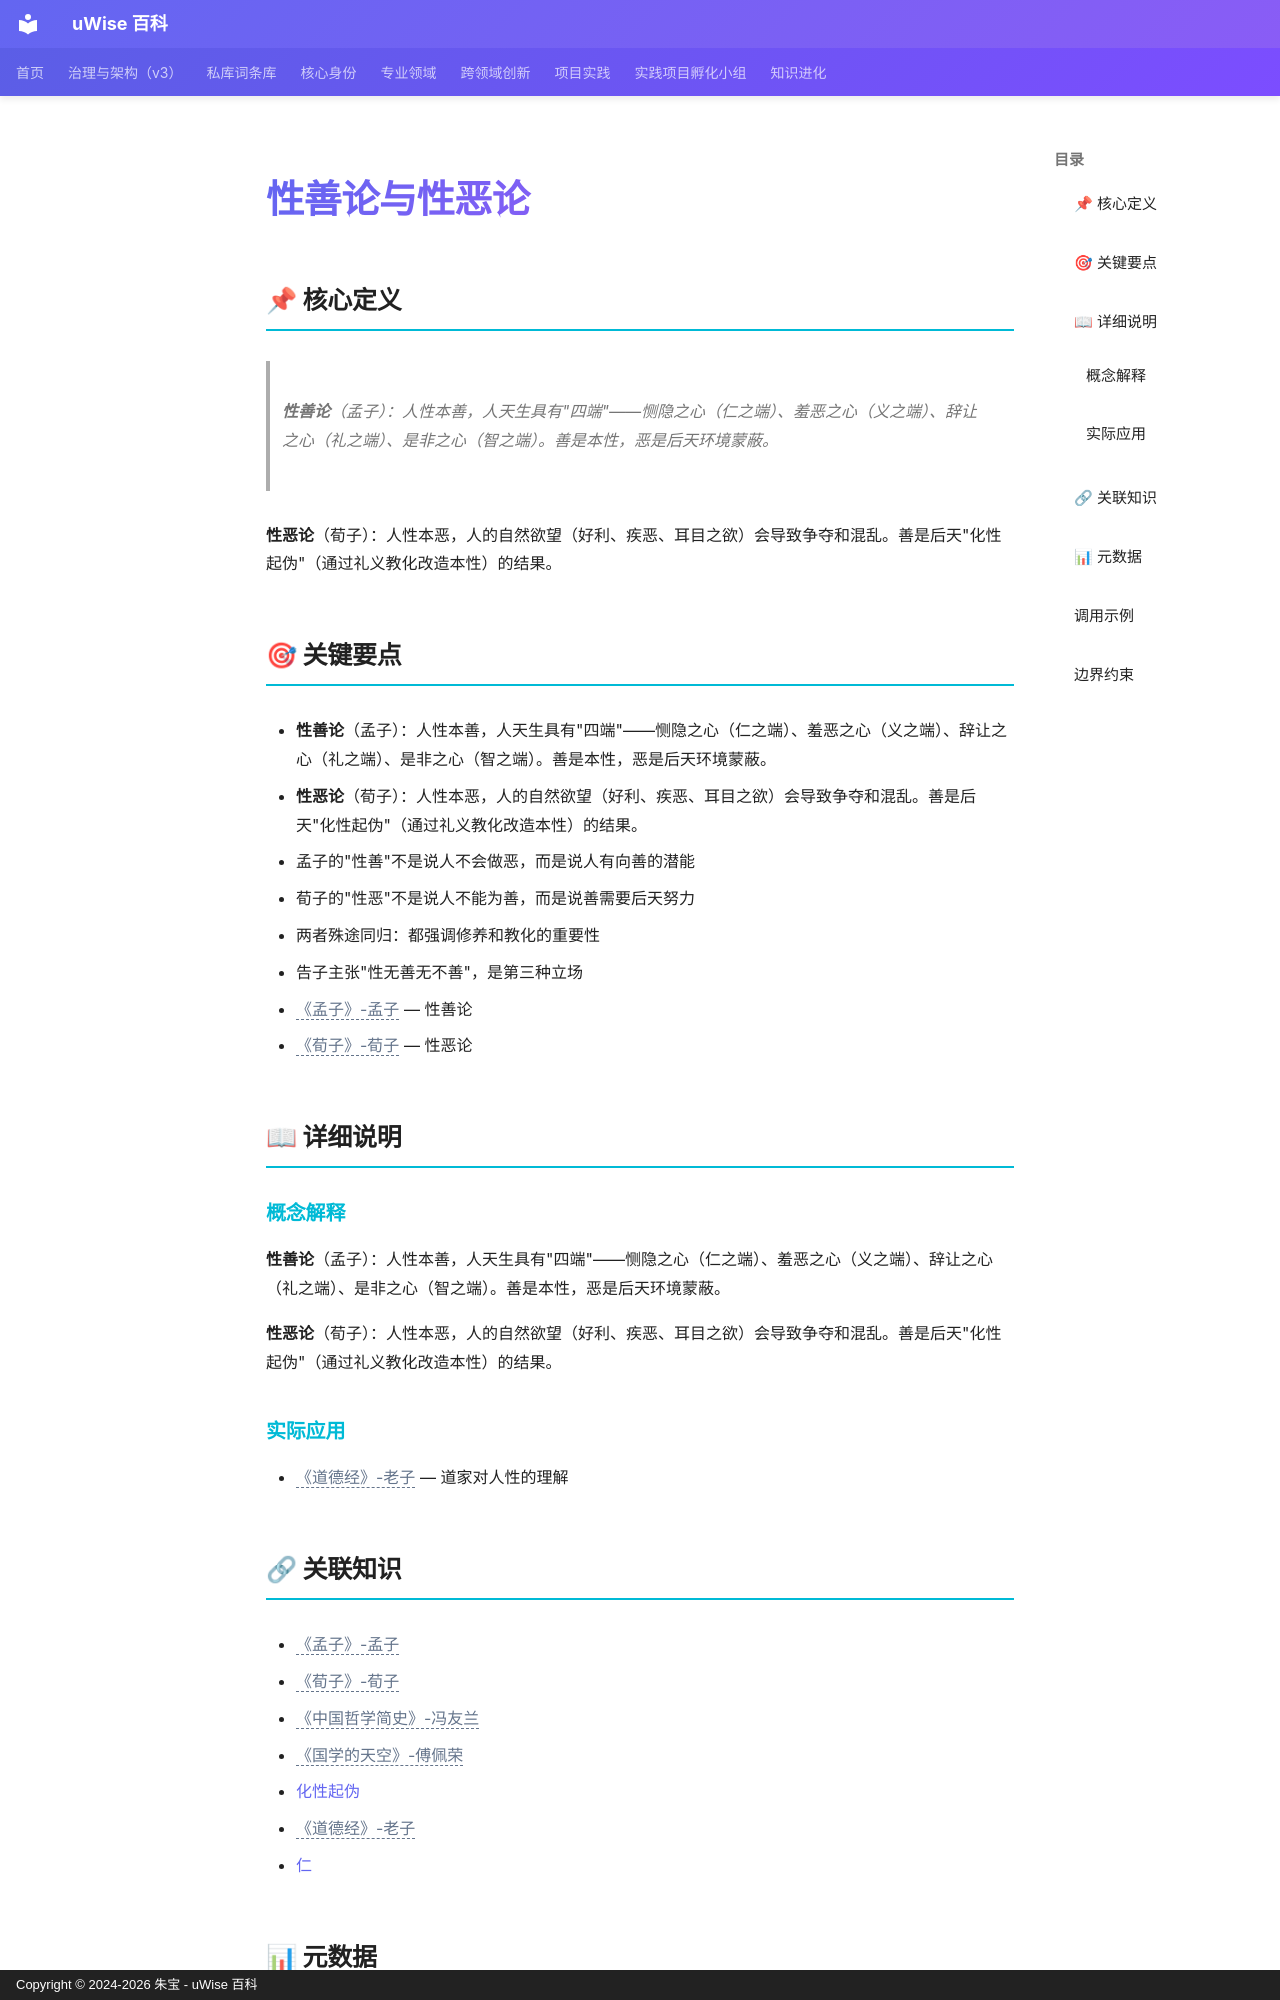

repository: zhubao315/uWise · page: vault-encyclopedia/md-ef57e635/index.html · generator: mkdocs · copyright: Copyright © 2024-2026 朱宝 - uWise 百科

---
title: "性善论与性恶论"
description: "性善论（孟子）：人性本善，人天生具有\"四端\"——恻隐之心（仁之端）、羞恶之心（义之端）、辞让之心（礼之端）、是非之心（智之端）。善是本性，恶是后天环境蒙蔽。"
---

# 性善论与性恶论

## 📌 核心定义

> **性善论**（孟子）：人性本善，人天生具有"四端"——恻隐之心（仁之端）、羞恶之心（义之端）、辞让之心（礼之端）、是非之心（智之端）。善是本性，恶是后天环境蒙蔽。

**性恶论**（荀子）：人性本恶，人的自然欲望（好利、疾恶、耳目之欲）会导致争夺和混乱。善是后天"化性起伪"（通过礼义教化改造本性）的结果。

## 🎯 关键要点

- **性善论**（孟子）：人性本善，人天生具有"四端"——恻隐之心（仁之端）、羞恶之心（义之端）、辞让之心（礼之端）、是非之心（智之端）。善是本性，恶是后天环境蒙蔽。
- **性恶论**（荀子）：人性本恶，人的自然欲望（好利、疾恶、耳目之欲）会导致争夺和混乱。善是后天"化性起伪"（通过礼义教化改造本性）的结果。
- 孟子的"性善"不是说人不会做恶，而是说人有向善的潜能
- 荀子的"性恶"不是说人不能为善，而是说善需要后天努力
- 两者殊途同归：都强调修养和教化的重要性
- 告子主张"性无善无不善"，是第三种立场
- <span class="uw-unresolved" data-target="《孟子》-孟子" title="未解析的双链目标：《孟子》-孟子">《孟子》-孟子</span> — 性善论
- <span class="uw-unresolved" data-target="《荀子》-荀子" title="未解析的双链目标：《荀子》-荀子">《荀子》-荀子</span> — 性恶论

## 📖 详细说明

### 概念解释

**性善论**（孟子）：人性本善，人天生具有"四端"——恻隐之心（仁之端）、羞恶之心（义之端）、辞让之心（礼之端）、是非之心（智之端）。善是本性，恶是后天环境蒙蔽。

**性恶论**（荀子）：人性本恶，人的自然欲望（好利、疾恶、耳目之欲）会导致争夺和混乱。善是后天"化性起伪"（通过礼义教化改造本性）的结果。


### 实际应用

- <span class="uw-unresolved" data-target="《道德经》-老子" title="未解析的双链目标：《道德经》-老子">《道德经》-老子</span> — 道家对人性的理解
